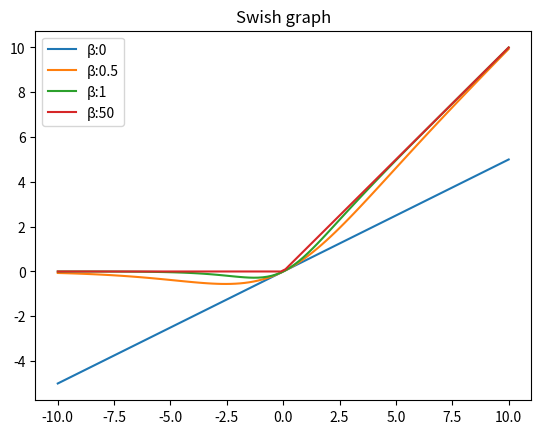

Here is the Python script that generated this plot:
"""
可视化一些常见的数学函数
"""
import numpy as np
import matplotlib.pyplot as plt
import math


def standard_logistic_func():
    """
    标准logistic函数的实现及可视化
    :return:
    """
    x = np.arange(-10, 10)
    y = []
    for i in x:
        value = 1./(1+math.exp(-i))
        y.append(value)
    print(y)
    plt.plot(x, y, label='logistic')
    plt.xlabel('x')
    plt.ylabel('y')
    plt.show()


def logistic_func(data, L, x_0, k):
    """
    常规logistic函数
    :param data:x的范围
    :param L:最大值
    :param x_0:中心点
    :param k:曲线的倾斜度
    :return:
    """
    y = []  # 保存logistic值
    for x in data:
        value = L / (1 + math.exp(-k*(x-x_0)))
        y.append(value)
    print(y)
    plt.plot(data, y)
    plt.show()


def logistic_and_tanh_func(data):
    """
    logistic函数和tanh函数的可视化
    :param data: 数据
    :return:
    """
    # 初始化变量
    logistic = []
    tanh = []
    # 计算logistic函数和tanh函数的值
    for x in data:
        logistic.append(1/(1+math.exp(-x)))
        tanh.append((math.exp(x)-math.exp(-x))/(math.exp(x)+math.exp(-x)))
    plt.title('logistic and tanh graph')
    plt.plot(data, logistic, label='logistic')
    plt.plot(data, tanh, label='tanh')
    plt.xlabel('x')
    plt.ylabel('y')
    plt.legend()
    plt.show()


def hard_logistic_and_tanh(data):
    """
    hard_logistic和hard_tanh函数的可视化
    :param data:数据
    :return:
    """
    # 初始化参数
    logistic = []
    hard_logistic = []
    tanh = []
    hard_tanh = []

    # 计算函数值
    for x in data:
        logistic.append(1/(1+math.exp(-x)))
        hard_logistic.append(max(0, min(0.25*x+0.5, 1)))
        tanh.append((math.exp(x)-math.exp(-x))/(math.exp(x)+math.exp(-x)))
        hard_tanh.append(max(-1,min(x,1)))
    # 可视化函数值
    plt.title('hard_logistic and hard_tanh graph')
    plt.plot(data, logistic, label='logistic')
    plt.plot(data, hard_logistic, label='hard_logistic')
    plt.plot(data, tanh, label='tanh')
    plt.plot(data, hard_tanh, label='hard_tanh')
    plt.xlabel('x')
    plt.ylabel('y')
    plt.legend()
    plt.show()


def relu_func(data, param):
    """
    修正线性单元ReLU函数及相应的改进函数：Leaky ReLU(带泄漏的ReLU）和Parametric ReLU(带参数的ReLU)
    :param data:数据
    :param param: 模拟Parametric ReLU函数的可学习的参数
    :return:
    """
    # 初始化参数
    relu = []
    leaky_relu = []
    par_relu = []
    i = 0
    # 计算函数
    for x in data:
        relu.append(max(x, 0))
        leaky_relu.append(max(x, 0) + 0.01*min(x, 0))
        par_relu.append(max(x, 0) + param[i]*min(x, 0))
        i = i + 1
    # 可视化函数图像
    plt.title('relu、leaky_relu and par_relu graph')
    plt.plot(data, relu, label='ReLU')
    plt.plot(data, leaky_relu, label='LeakyReLU')
    plt.plot(data, par_relu, label='ParReLU')
    plt.xlabel('x')
    plt.ylabel('y')
    plt.legend()
    plt.show()


def elu_func(data):
    """
    指数线性单元
    :param data:数据
    :return:
    """
    # 参数初始化
    elu = []
    # 计算函数值
    for x in data:
        elu.append(max(x,0)+min(0, 0.02*(math.exp(x)-1)))
    # 实现函数图像
    plt.title('ELU graph')
    plt.plot(data, elu, label='ELU')
    plt.xlabel('x')
    plt.ylabel('y')
    plt.legend()
    plt.show()


def softplus_func(data):
    """
    softplus是修正函数的平滑版本，其导数刚好是logistic
    :param data:数据
    :return:
    """
    # 初始化参数
    softplus = []
    # 进行函数计算
    for x in data:
        softplus.append(math.log(1+math.exp(x)))
    # 可视化函数图像
    plt.title('Softplus graph')
    plt.plot(data, softplus, label='Softplus')
    plt.legend()
    plt.show()


def swish_func(data):
    """
    swish函数是一种自门控的激活函数，swish(x)=xγ(βx),其中γ是Logistic函数，β为可学习或者固定参数
    :param data:
    :return:
    """
    gama = [0, 0.5, 1, 50]  # 定义超参数
    for g in gama:
        swish = []  # 存储函数值
        for x in data:
            logistic = 1/(1+math.exp(-g*x))
            swish.append(x*logistic)
        plt.plot(data, swish, label='β:{}'.format(g))
    plt.title('Swish graph')
    plt.legend()
    plt.show()


if __name__ == "__main__":
    data = np.linspace(-10, 10, 100)
    param = np.random.rand(100)
    # print(data)
    # print(param)
    # standard_logistic_func()
    # logistic_func(data, L=1, x_0=-1, k=1)
    # logistic_and_tanh_func(data)
    # hard_logistic_and_tanh(data)
    # relu_func(data, param)
    # elu_func(data)
    # softplus_func(data)
    swish_func(data)